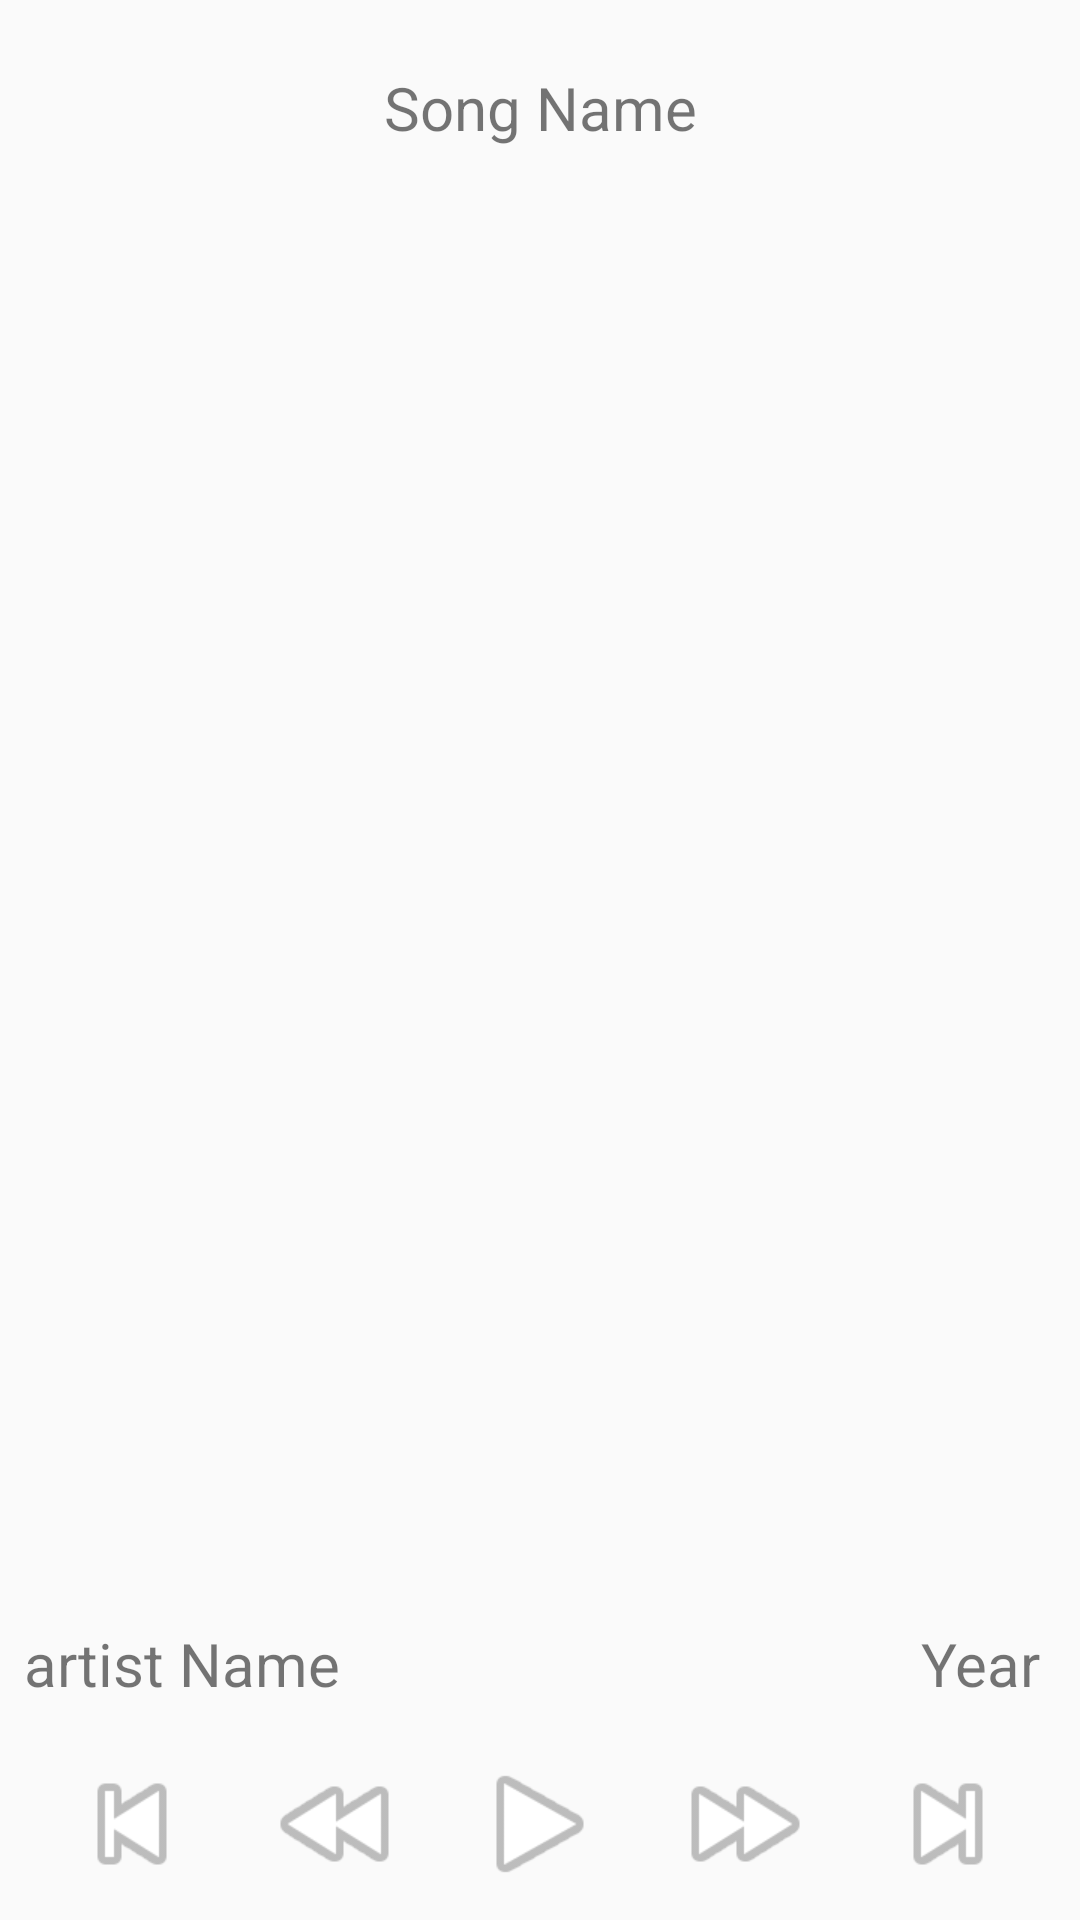

Produce the Android XML layout that renders to this screen, including the resource entries it uses.
<!-- AndroidManifest.xml: application theme AppTheme -->
<!-- res/layout/activity_music_detail.xml -->
<?xml version="1.0" encoding="utf-8"?>
<androidx.constraintlayout.widget.ConstraintLayout xmlns:android="http://schemas.android.com/apk/res/android"
    xmlns:app="http://schemas.android.com/apk/res-auto"
    xmlns:tools="http://schemas.android.com/tools"
    android:layout_width="match_parent"
    android:layout_height="match_parent"
    tools:context=".MusicDetailActivity"
    android:layout_margin="10dp"
    >

    <androidx.constraintlayout.widget.Guideline
        android:id="@+id/guideline"
        android:layout_width="wrap_content"
        android:layout_height="wrap_content"
        android:orientation="horizontal"
        app:layout_constraintGuide_percent="0.9" />

    <ImageView
        android:id="@+id/playImage"
        android:layout_width="0dp"
        android:layout_height="0dp"
        android:layout_marginTop="8dp"
        android:layout_marginBottom="8dp"
        app:layout_constraintBottom_toBottomOf="parent"
        app:layout_constraintDimensionRatio="1:1"
        app:layout_constraintEnd_toStartOf="@+id/fastForwardImage"
        app:layout_constraintHorizontal_bias="0.5"
        app:layout_constraintStart_toEndOf="@+id/reverseImage"
        app:layout_constraintTop_toTopOf="@+id/guideline"
        app:srcCompat="@android:drawable/ic_media_play" />

    <ImageView
        android:id="@+id/skipForwardImage"
        android:layout_width="0dp"
        android:layout_height="0dp"
        android:layout_marginTop="8dp"
        android:layout_marginBottom="8dp"
         app:layout_constraintBottom_toBottomOf="parent"
        app:layout_constraintDimensionRatio="1:1"
        app:layout_constraintEnd_toEndOf="parent"
        app:layout_constraintHorizontal_bias="0.5"
        app:layout_constraintStart_toEndOf="@+id/fastForwardImage"
        app:layout_constraintTop_toTopOf="@+id/guideline"
        app:srcCompat="@android:drawable/ic_media_next" />

    <ImageView
        android:id="@+id/skipBackwardImage"
        android:layout_width="0dp"
        android:layout_height="0dp"
        android:layout_marginTop="8dp"
        android:layout_marginBottom="8dp"
        app:layout_constraintBottom_toBottomOf="parent"
        app:layout_constraintDimensionRatio="1:1"
        app:layout_constraintEnd_toStartOf="@+id/reverseImage"
        app:layout_constraintHorizontal_bias="0.5"
        app:layout_constraintStart_toStartOf="parent"
        app:layout_constraintTop_toTopOf="@+id/guideline"
        app:srcCompat="@android:drawable/ic_media_previous" />

    <ImageView
        android:id="@+id/fastForwardImage"
        android:layout_width="0dp"
        android:layout_height="0dp"
        android:layout_marginTop="8dp"
        android:layout_marginBottom="8dp"
        app:layout_constraintBottom_toBottomOf="parent"
        app:layout_constraintDimensionRatio="1:1"
        app:layout_constraintEnd_toStartOf="@+id/skipForwardImage"
        app:layout_constraintHorizontal_bias="0.5"
        app:layout_constraintStart_toEndOf="@+id/playImage"
        app:layout_constraintTop_toTopOf="@+id/guideline"
        app:srcCompat="@android:drawable/ic_media_ff" />

    <ImageView
        android:id="@+id/reverseImage"
        android:layout_width="0dp"
        android:layout_height="0dp"
        android:layout_marginTop="8dp"
        android:layout_marginBottom="8dp"
        app:layout_constraintBottom_toBottomOf="parent"
        app:layout_constraintDimensionRatio="1:1"
        app:layout_constraintEnd_toStartOf="@+id/playImage"
        app:layout_constraintHorizontal_bias="0.5"
        app:layout_constraintStart_toEndOf="@+id/skipBackwardImage"
        app:layout_constraintTop_toTopOf="@+id/guideline"
        app:srcCompat="@android:drawable/ic_media_rew" />

    <ImageView
        android:id="@+id/songImage"
        android:layout_width="0dp"
        android:layout_height="0dp"
        android:layout_marginStart="8dp"
        android:layout_marginLeft="8dp"
        android:layout_marginTop="8dp"
        android:layout_marginEnd="8dp"
        android:layout_marginRight="8dp"
        android:scaleType="centerCrop"
        app:layout_constraintBottom_toTopOf="@+id/artistTextView"
        app:layout_constraintEnd_toEndOf="parent"
        app:layout_constraintStart_toStartOf="parent"
        app:layout_constraintTop_toTopOf="@+id/guideline2"
        tools:srcCompat="@tools:sample/backgrounds/scenic" />

    <androidx.constraintlayout.widget.Guideline
        android:id="@+id/guideline2"
        android:layout_width="wrap_content"
        android:layout_height="wrap_content"
        android:orientation="horizontal"
        app:layout_constraintGuide_percent="0.1" />

    <TextView
        android:id="@+id/songName"
        android:layout_width="0dp"
        android:layout_height="0dp"
        android:layout_marginStart="8dp"
        android:layout_marginLeft="8dp"
        android:layout_marginTop="8dp"
        android:layout_marginEnd="8dp"
        android:layout_marginRight="8dp"
        android:gravity="center"
        android:text="Song Name"
        style="@style/textView"
        app:layout_constraintBottom_toTopOf="@+id/guideline2"
        app:layout_constraintEnd_toEndOf="parent"
        app:layout_constraintStart_toStartOf="parent"
        app:layout_constraintTop_toTopOf="parent" />

    <TextView
        android:id="@+id/artistTextView"
        android:layout_width="wrap_content"
        android:layout_height="wrap_content"
        android:layout_marginStart="8dp"
        android:layout_marginLeft="8dp"
        android:layout_marginBottom="8dp"
        android:text="artist Name"
        style="@style/textView"
        app:layout_constraintBottom_toTopOf="@+id/guideline"
        app:layout_constraintStart_toStartOf="parent" />

    <TextView
        android:id="@+id/yearTextView"
        android:layout_width="wrap_content"
        android:layout_height="wrap_content"
        android:layout_marginEnd="8dp"
        android:layout_marginRight="8dp"
        android:layout_marginBottom="8dp"
        android:text="Year "
        style="@style/textView"
        app:layout_constraintBottom_toTopOf="@+id/guideline"
        app:layout_constraintEnd_toEndOf="parent" />
</androidx.constraintlayout.widget.ConstraintLayout>
<!-- resources referenced by this layout -->
<resources>
  <style name="textView" parent="android:Widget.TextView">
          <item name="android:textSize">20dp</item>
  
  
      </style>
  <style name="AppTheme" parent="Theme.AppCompat.Light.DarkActionBar">
          
          <item name="colorPrimary">@color/colorPrimary</item>
          <item name="colorPrimaryDark">@color/colorPrimaryDark</item>
          <item name="colorAccent">@color/colorAccent</item>
      </style>
  <!-- not gathered from this repository: default colours our renderer supplied (Android Studio template values) -->
  <color name="colorPrimary">#FF6200EE</color>
  <color name="colorPrimaryDark">#FF3700B3</color>
  <color name="colorAccent">#FF03DAC5</color>
</resources>
